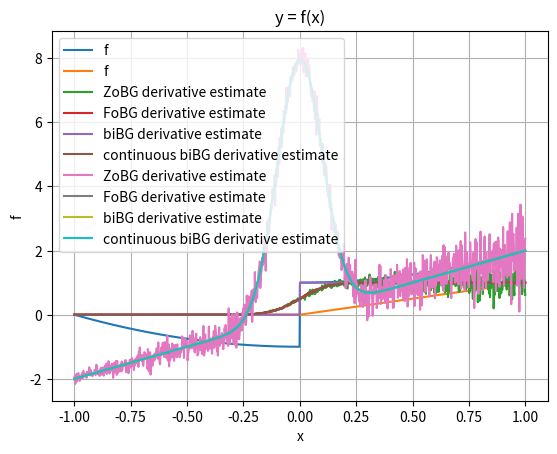

The matplotlib source for this figure:
import numpy as np
import matplotlib.pyplot as plt
from scipy.stats import norm

rng = np.random.default_rng()
sigma = 0.1
t = 0.1
M = 1000


def coulomb_friction(x):
    return x**2 + (-1 if x < 0 else 1)


def smoothed_coulomb_friction(x, t):
    assert t > 0
    return x**2 + (-1 if x < -t / 2 else 1 if x > t / 2 else 2 * x / t)


def ReLU(x):
    return np.maximum(x, 0)


def visualize(f):
    xs = np.linspace(-1, 1, 1000)
    y = np.array([f(x) for x in xs])

    plt.plot(xs, y, label="f")

    plt.legend()
    plt.xlabel("x")
    plt.ylabel("f")
    plt.title("y = f(x)")
    plt.grid(True)
    plt.show()


def gaussian_pdf(x, mu=0.0, sigma=1.0):
    return 1.0 / (np.sqrt(2 * np.pi) * sigma) * np.exp(-0.5 * ((x - mu) / sigma) ** 2)


def gaussian_cdf(x, mu=0.0, sigma=1.0):
    return norm.cdf(x, loc=mu, scale=sigma)


def zo_gradient(f, x, M=100):
    x = np.array([x], dtype=np.float64)
    omegas = np.random.normal(loc=0, scale=sigma, size=M)
    xs = x + omegas
    fx = np.array([f(xi) for xi in xs])
    glp = -omegas / (sigma**2)
    return -(fx * glp).sum(axis=0) / M


def fo_gradient(f, x, M=100):
    x = np.array([x], dtype=np.float64)
    omegas = np.random.normal(loc=0, scale=sigma, size=M)
    xs = x + omegas
    if f == coulomb_friction:
        grads = 2 * xs
        return grads.mean() + 2 * gaussian_pdf(-x, mu=0, sigma=sigma)
    elif f == ReLU:
        grads = xs >= 0
        return grads.mean()


def bi_gradient(f, x, M=100):
    x = np.array([x], dtype=np.float64)
    if f == coulomb_friction:
        grads = 2 * x
        return grads.mean() + 2 * gaussian_pdf(-x, mu=0, sigma=sigma)
    elif f == ReLU:
        grads = x >= 0
        return grads.mean()


def continuous_bi_gradient(f, x, M=100):
    x = np.array([x], dtype=np.float64)
    if f == coulomb_friction:
        grads = 2 * x
        return grads.mean() + 2 * gaussian_pdf(-x, mu=0, sigma=sigma)
    elif f == ReLU:
        grads = gaussian_cdf(x, 0, sigma)
        return grads.mean()


def visualize_derivatives(f, M=100):
    xs = np.linspace(-1, 1, 1000)

    y1 = np.array([zo_gradient(f, x, M) for x in xs])
    y2 = np.array([fo_gradient(f, x, M) for x in xs])
    y3 = np.array([bi_gradient(f, x, M) for x in xs])
    y4 = np.array([continuous_bi_gradient(f, x, M) for x in xs])

    plt.plot(xs, y1, label="ZoBG derivative estimate")
    plt.plot(xs, y2, label="FoBG derivative estimate")
    plt.plot(xs, y3, label="biBG derivative estimate")
    plt.plot(xs, y4, label="continuous biBG derivative estimate")
    plt.legend()
    plt.grid(True)
    plt.show()


visualize(coulomb_friction)
visualize(ReLU)
visualize_derivatives(ReLU, M)
visualize_derivatives(coulomb_friction, M)
